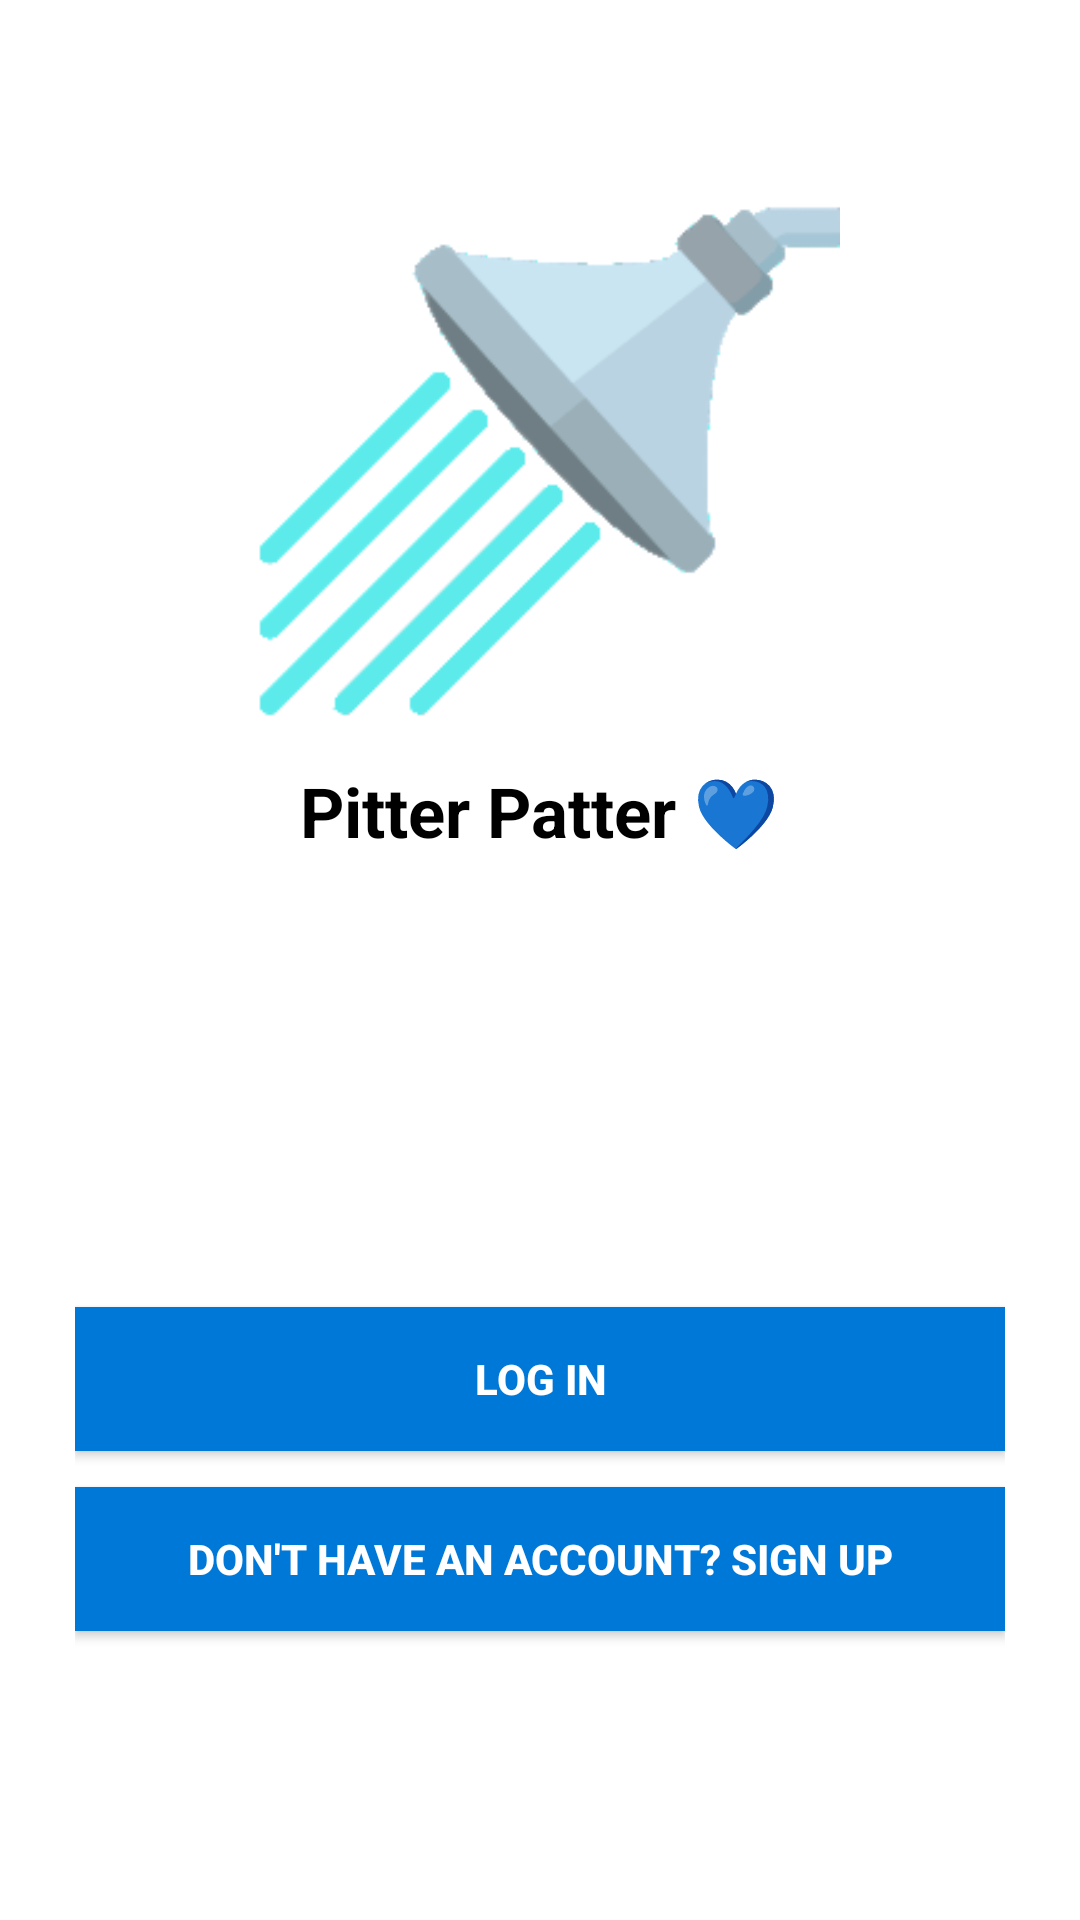

Produce the Android XML layout that renders to this screen, including the resource entries it uses.
<!-- AndroidManifest.xml: application theme AppTheme -->
<!-- res/layout/activity_choose__login__and__reg.xml -->
<?xml version="1.0" encoding="utf-8"?>
<androidx.constraintlayout.widget.ConstraintLayout xmlns:android="http://schemas.android.com/apk/res/android"
    xmlns:app="http://schemas.android.com/apk/res-auto"
    xmlns:tools="http://schemas.android.com/tools"
    android:layout_width="match_parent"
    android:layout_height="match_parent"
    tools:context=".Choose_Login_And_Reg">

    <RelativeLayout
        android:layout_width="match_parent"
        android:layout_height="match_parent"
        android:background="@color/white">

        <ScrollView
            android:layout_width="match_parent"
            android:layout_height="match_parent"
            android:fillViewport="true">

            <LinearLayout
                android:layout_width="match_parent"
                android:layout_height="match_parent"
                android:background="@color/white"
                android:orientation="vertical"
                android:paddingLeft="25dp"
                android:paddingTop="55dp"
                android:paddingRight="25dp">

                <LinearLayout
                    android:layout_width="match_parent"
                    android:layout_height="match_parent"
                    android:orientation="vertical">


                    <ImageView
                        android:layout_width="218dp"
                        android:layout_height="200dp"
                        android:layout_gravity="center_horizontal"
                        android:src="@drawable/shower_logo" />

                    <TextView
                        android:layout_width="wrap_content"
                        android:layout_height="wrap_content"
                        android:layout_gravity="center_horizontal"
                        android:text="Pitter Patter 💙"
                        android:textColor="@color/black"
                        android:textSize="23dp"
                        android:textStyle="bold" />

                    <androidx.appcompat.widget.AppCompatButton
                        android:id="@+id/login"
                        android:layout_width="match_parent"
                        android:layout_height="wrap_content"
                        android:layout_marginTop="150dp"
                        android:layout_marginBottom="2dp"
                        android:background="#0078D7"
                        android:padding="12dp"
                        android:text="Log in"
                        android:textColor="@color/white"
                        android:textStyle="bold" />

                    <androidx.appcompat.widget.AppCompatButton
                        android:id="@+id/register"
                        android:layout_width="match_parent"
                        android:layout_height="wrap_content"
                        android:layout_marginTop="10dp"
                        android:layout_marginBottom="25dp"
                        android:background="#0078D7"
                        android:gravity="center"
                        android:padding="12dp"
                        android:text="Don't Have an account? Sign Up"
                        android:textColor="@color/white"
                        android:textStyle="bold" />

                </LinearLayout>
            </LinearLayout>
        </ScrollView>
    </RelativeLayout>

    <ProgressBar
        android:id="@+id/pBar"
        android:layout_width="75dp"
        android:layout_height="75dp"
        android:indeterminateTint="#5CEAEA"
        app:layout_constraintBottom_toBottomOf="parent"
        app:layout_constraintLeft_toLeftOf="parent"
        app:layout_constraintRight_toRightOf="parent"
        app:layout_constraintTop_toTopOf="parent" />


</androidx.constraintlayout.widget.ConstraintLayout>
<!-- resources referenced by this layout -->
<resources>
  <!-- drawable shower_logo: png bitmap (drawable, 11558 bytes) -->
  <!-- not gathered from this repository: default colours our renderer supplied (Android Studio template values) -->
  <color name="black">#FF000000</color>
  <color name="white">#FFFFFFFF</color>
</resources>
